Run: headless pygame with SDL's dummy video driver; simulated clock (each Clock.tick advances the game by its frame time, no real sleeping); random seed 0; keys injected as events and as key.get_pressed() state; mouse plan: one left click at the window centre at the start of phase 2, then a move to the lower-right quarter at the start of phase 3.
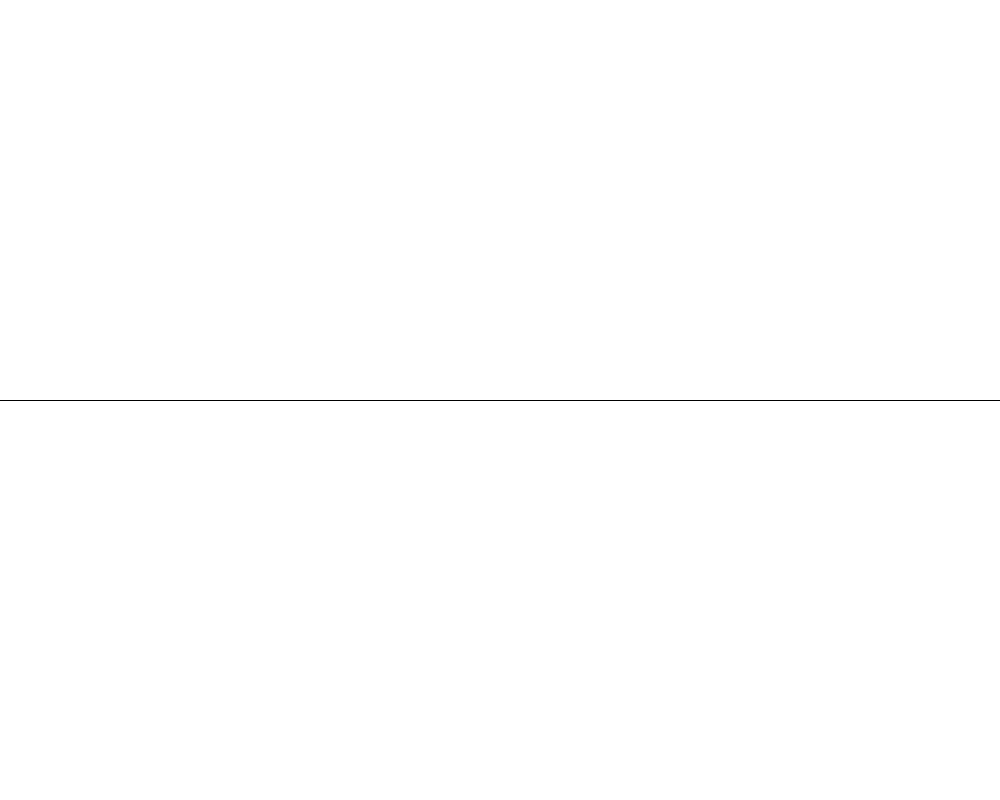
Frame 1 of 4 · flips 1–60 · no input
Frame 2 of 4 · flips 61–180 · clicked the window centre · tapped SPACE, RETURN · held RIGHT (→), D · screen unchanged from frame 1, image omitted
Frame 3 of 4 · flips 181–300 · moved the mouse to the lower-right quarter · held DOWN (↓), S · screen unchanged from frame 2, image omitted
Frame 4 of 4 · flips 301–420 · held LEFT (←), A, UP (↑), W · screen unchanged from frame 3, image omitted

The pygame program that drew these frames:

import pygame, sys
from pygame.locals import *

WINDOWWIDTH = 1000
WINDOWHEIGHT = 800
FPS = 30

WHITE = (255, 255, 255) 
GREEN = ( 0, 255, 0) 
BLUE = ( 0, 0, 255)
YELLOW = (255, 255, 0) 
RED = (255, 0, 0) 
BLACK = (0, 0, 0)

BGCOLOR = WHITE

def main():

    pygame.init()
    FPSCLOCK = pygame.time.Clock()
    DISPLAYSURF = pygame.display.set_mode((WINDOWWIDTH, WINDOWHEIGHT))
    pygame.display.set_caption('Game')

    mousex = 0
    mousey = 0

    while True:

        mouseClicked = False
        DISPLAYSURF.fill(BGCOLOR)

        for event in pygame.event.get():
            if event.type == QUIT or (event.type == KEYUP and event.key == K_ESCAPE):
                pygame.quit()
                sys.exit()
            elif event.type == MOUSEMOTION:
                mousex, mousey = event.pos
            elif event.type == MOUSEBUTTONUP:
                mousex, mousey = event.pos
                mouseClicked = True

        ### CONTENT ###

        pygame.draw.line(DISPLAYSURF, BLACK, (0, 400), (1000,400)) 

        ###############

        pygame.display.update()
        FPSCLOCK.tick(FPS)

if __name__ == '__main__':
    main()
